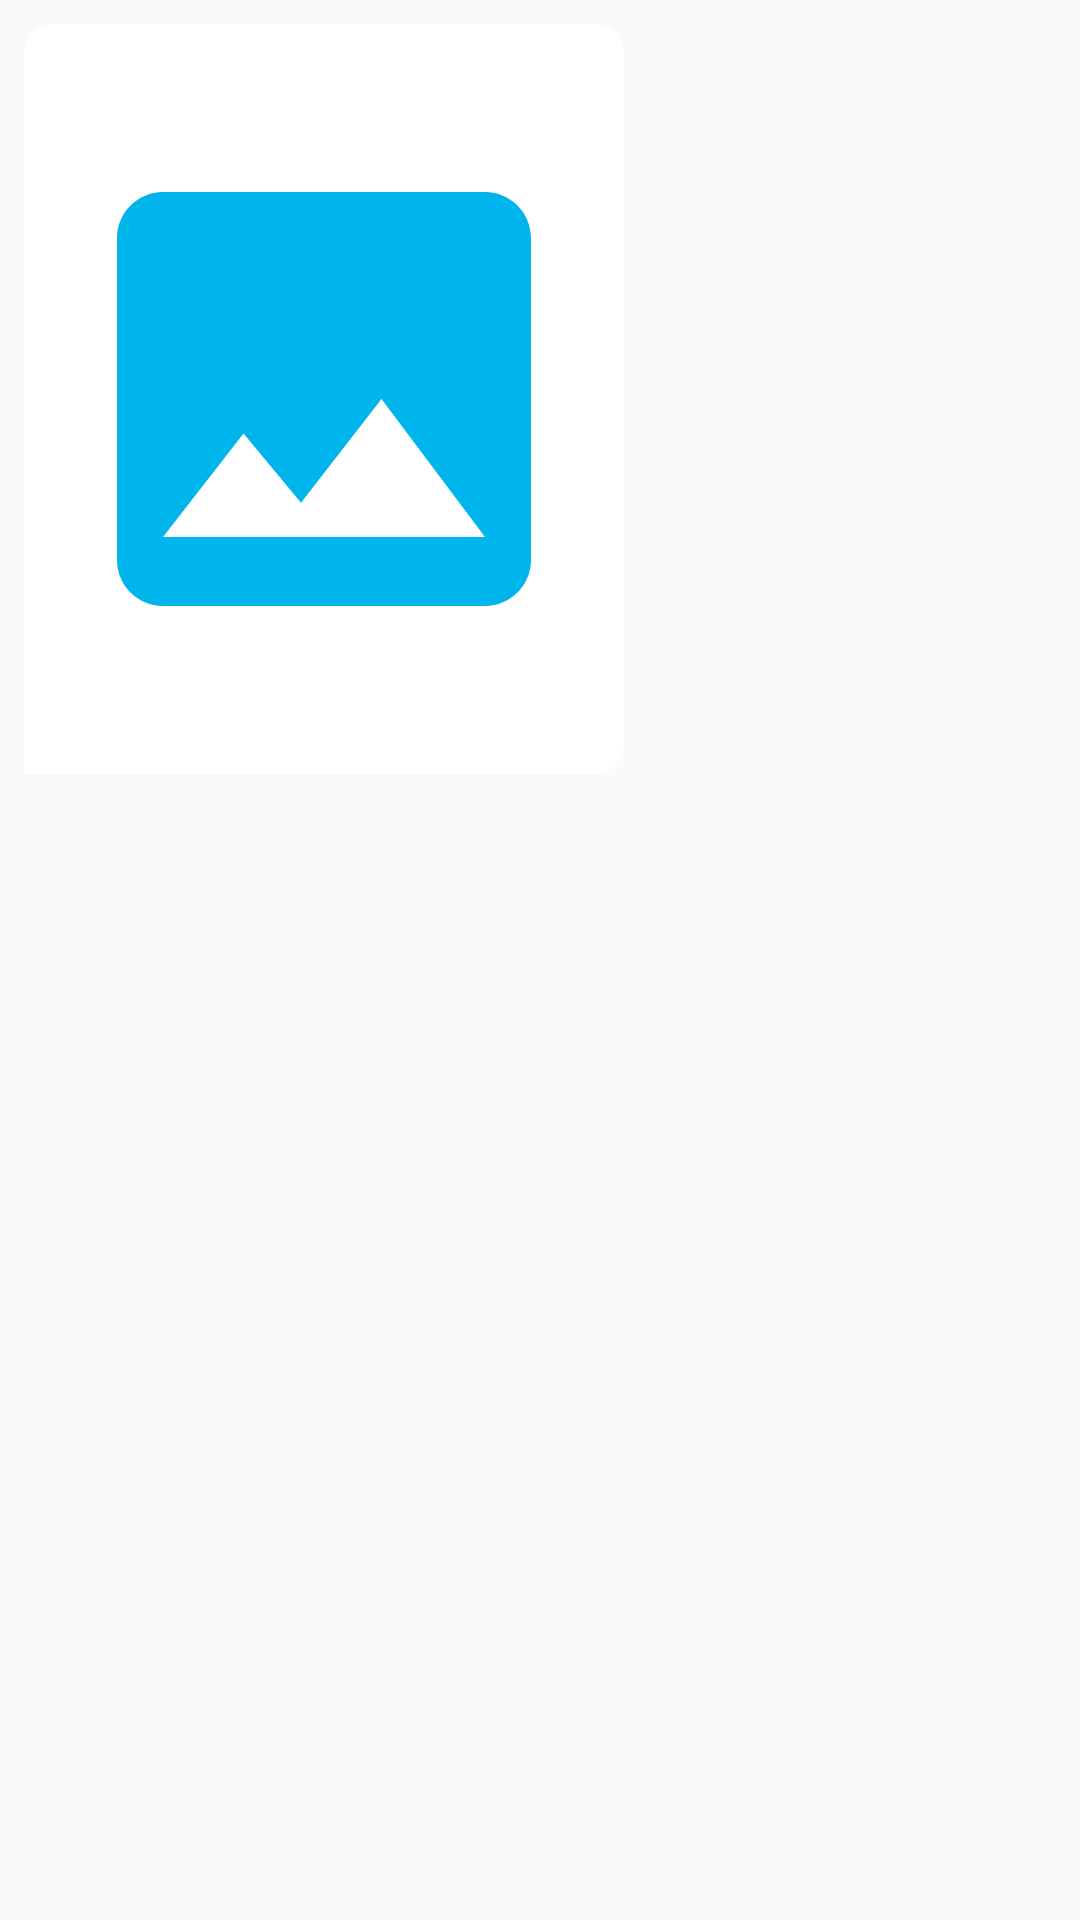

Layout XML and referenced resources for this Android screen:
<!-- AndroidManifest.xml: application theme AppTheme -->
<!-- res/layout/message_left.xml -->
<?xml version="1.0" encoding="utf-8"?>
<RelativeLayout
    xmlns:android="http://schemas.android.com/apk/res/android"
    android:layout_width="250dp"
    android:layout_height="wrap_content"
    android:background="@android:color/transparent"
    android:padding="8dp">

    <TextView
        android:id="@+id/messageId"
        android:layout_width="wrap_content"
        android:layout_height="wrap_content"
        android:text="Hello"
        android:textColor="#000"
        android:textSize="18sp"
        android:padding="8dp"
        android:fontFamily="sans-serif"
        android:background="@drawable/left_message_shape"/>

    <ImageView
        android:id="@+id/imageId"
        android:layout_width="200dp"
        android:layout_height="250dp"
        android:background="@drawable/left_message_shape"
        android:padding="8dp"
        android:src="@drawable/ic_baseline_image_24" />

</RelativeLayout>
<!-- resources referenced by this layout -->
<resources>
  <!-- drawable ic_baseline_image_24 (drawable) -->
  <vector xmlns:android="http://schemas.android.com/apk/res/android"
      android:width="24dp"
      android:height="24dp"
      android:viewportWidth="24"
      android:viewportHeight="24"
      android:tint="@color/colorPrimary">
    <path
        android:fillColor="@color/colorPrimary"
        android:pathData="M21,19V5c0,-1.1 -0.9,-2 -2,-2H5c-1.1,0 -2,0.9 -2,2v14c0,1.1 0.9,2 2,2h14c1.1,0 2,-0.9 2,-2zM8.5,13.5l2.5,3.01L14.5,12l4.5,6H5l3.5,-4.5z"/>
  </vector>
  <!-- drawable left_message_shape (drawable) -->
  <?xml version="1.0" encoding="utf-8"?>
  <shape xmlns:android="http://schemas.android.com/apk/res/android">
  
      <solid
          android:color="#FFFFFF"/>
  
      <corners
          android:bottomLeftRadius="0dp"
          android:bottomRightRadius="10dp"
          android:topLeftRadius="10dp"
          android:topRightRadius="10dp"/>
  
  </shape>
  <style name="AppTheme" parent="Theme.AppCompat.Light.NoActionBar">
          <item name="colorPrimary">@color/colorPrimary</item>
          <item name="colorPrimaryDark">@color/colorPrimaryDark</item>
          <item name="colorAccent">@color/colorAccent</item>
      </style>
  <color name="colorPrimary">#00B5EC</color>
  <color name="colorPrimaryDark">#00B5EC</color>
  <color name="colorAccent">#00B5EC</color>
</resources>
